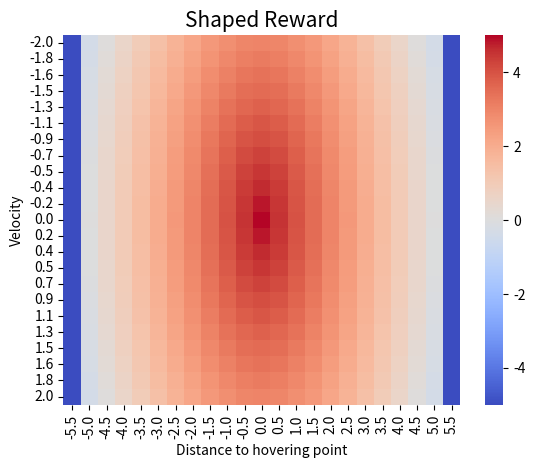

This figure's Python source:
import numpy as np
import seaborn as sns
import matplotlib.pyplot as plt
reward = np.zeros((23 ,23 )) 
x_axis_labels = [] # labels for x-axis
y_axis_labels = [] # labels for y-axis

for x in range(23 ):
     
    x_value = (x-11 )/2 
    print(x_value)
    x_axis_labels.append(round(x_value,1))
    for v in range(23 ):
        v_value = (v-11 )/5.5
        #z_dist_reward = 1-np.absolute(x_value /5)**0.4
        #z_speed_reward = 1-np.absolute(v_value/2)**0.4
        #reward[v][x] = z_dist_reward*2 + z_speed_reward
        
        dist = np.sqrt((x_value/5)**2 +(v_value/5)**2)
        # if dist < 0.1:
            # dist = 0.1
        reward[v][x] =5*( 1-dist)
        if np.absolute(x_value)> 5:
            reward[v][x] = -5
for v in range(23):
    v_value = (v-11 )/5.5
    y_axis_labels.append(round(v_value,1))
    
ax = plt.axes()
 


rfig=sns.heatmap(reward,xticklabels=x_axis_labels, yticklabels=y_axis_labels,ax = ax,cmap="coolwarm")
 

plt.title('Shaped Reward', fontsize = 15) # title with fontsize 20
plt.xlabel('Distance to hovering point', fontsize = 10) # x-axis label with fontsize 15
plt.ylabel('Velocity', fontsize = 10) # y-axis label with fontsize 15
figure = rfig.get_figure()    
figure.savefig('rewardshapping.png', dpi=400)